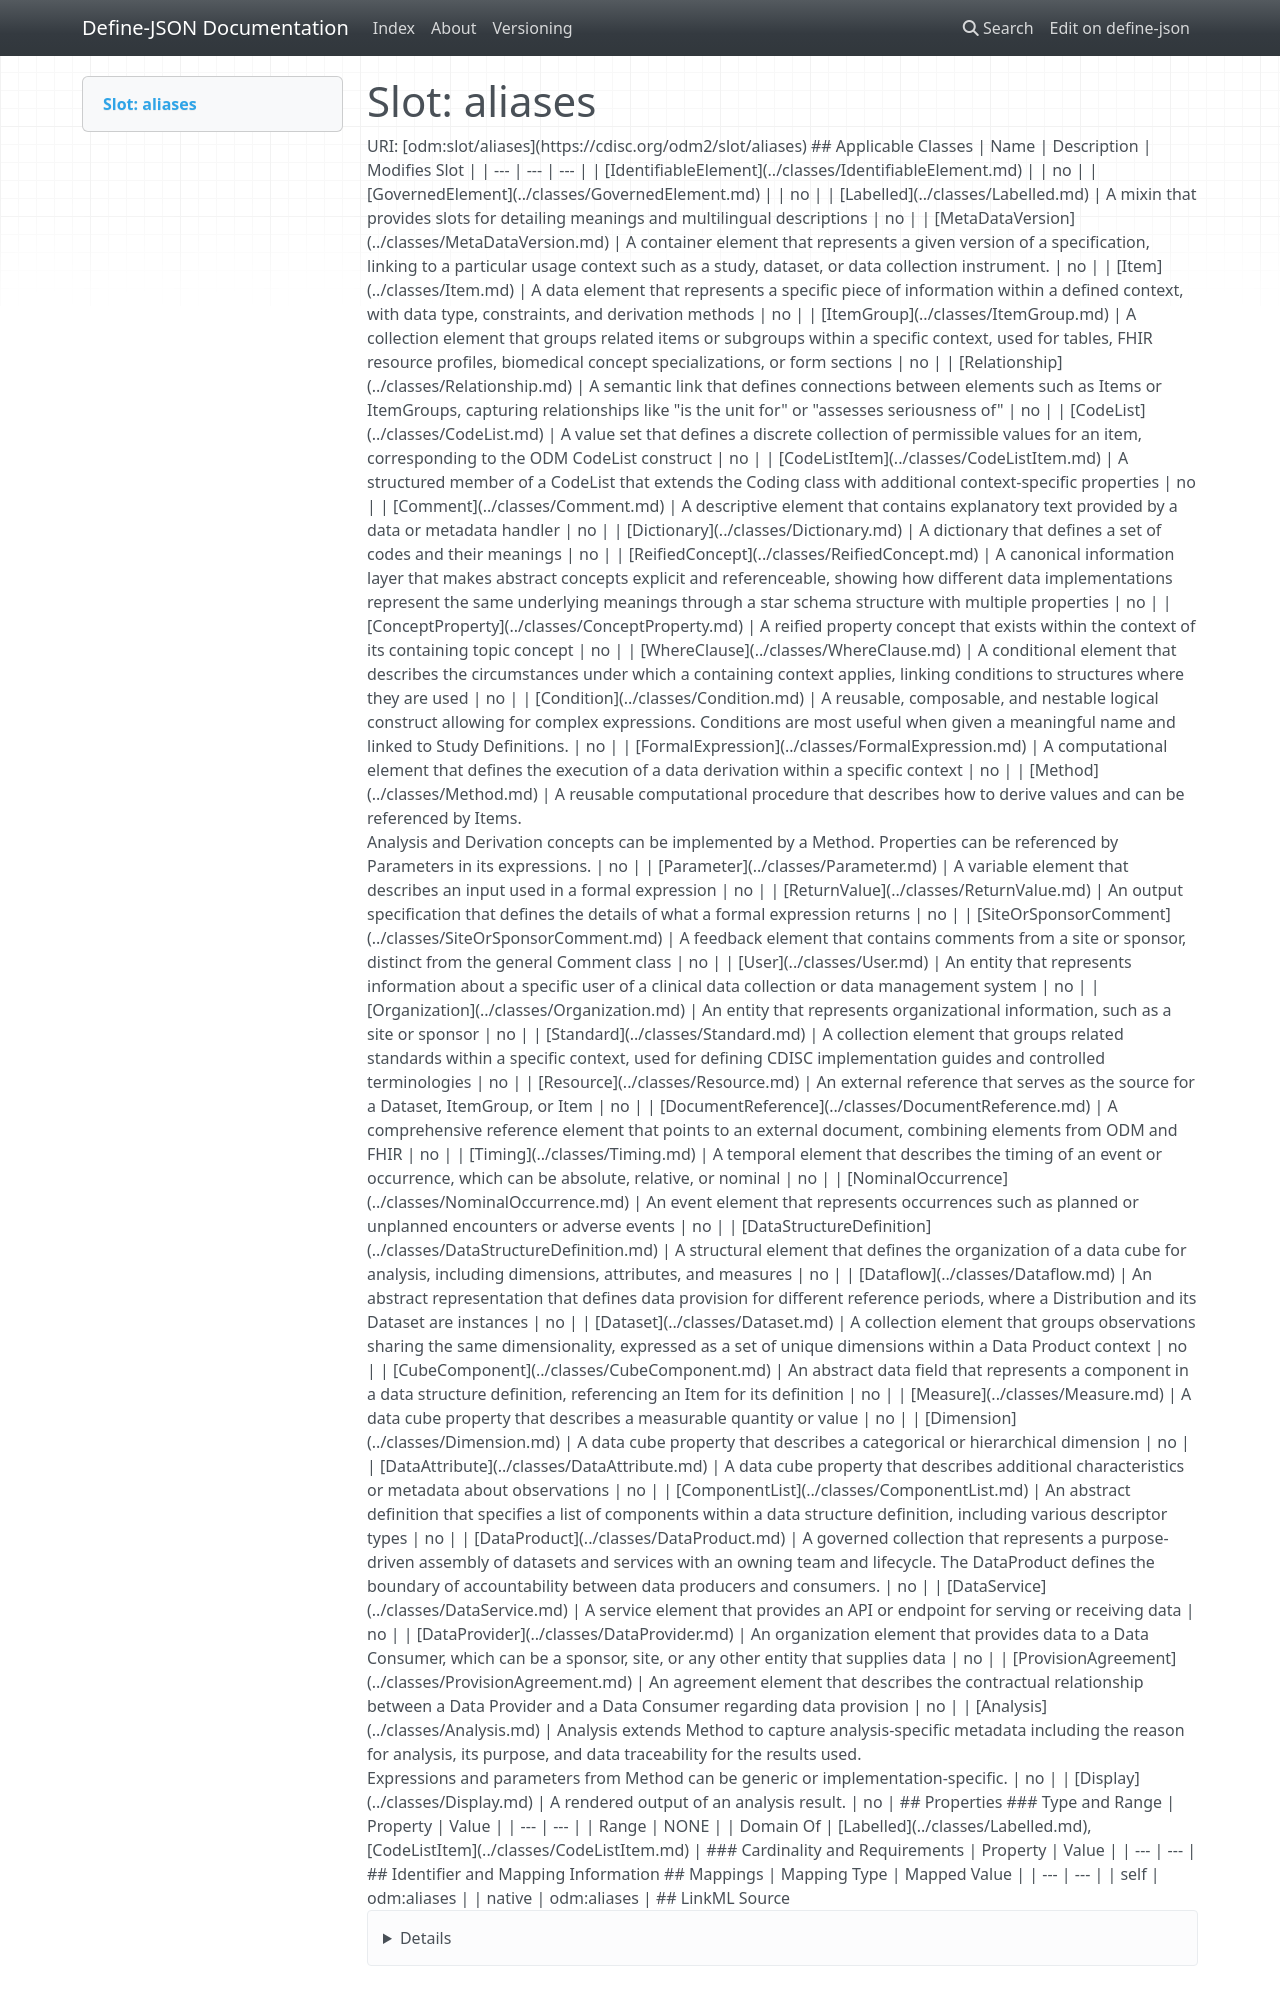

repository: TeMeta/define-json · page: slots/aliases/index.html · generator: mkdocs



# Slot: aliases 



URI: [odm:slot/aliases](https://cdisc.org/odm2/slot/aliases)
Alias: aliases

<!-- no inheritance hierarchy -->





## Applicable Classes

| Name | Description | Modifies Slot |
| --- | --- | --- |
| [Comment](../classes/Comment.md) | A descriptive element that contains explanatory text provided by a data or metadata handler |  no  |
| [Timing](../classes/Timing.md) | A temporal element that describes the timing of an event or occurrence, which can be absolute, relative, or nominal |  no  |
| [Analysis](../classes/Analysis.md) | Analysis extends Method to capture analysis-specific metadata including the reason for analysis, its purpose, and data traceability for the results used.<br>Expressions and parameters from Method can be generic or implementation-specific. |  no  |
| [Dimension](../classes/Dimension.md) | A data cube property that describes a categorical or hierarchical dimension |  no  |
| [Condition](../classes/Condition.md) | A reusable, composable, and nestable logical construct allowing for complex expressions. Conditions are most useful when given a meaningful name and linked to Study Definitions. |  no  |
| [Standard](../classes/Standard.md) | A collection element that groups related standards within a specific context, used for defining CDISC implementation guides and controlled terminologies |  no  |
| [SiteOrSponsorComment](../classes/SiteOrSponsorComment.md) | A feedback element that contains comments from a site or sponsor, distinct from the general Comment class |  no  |
| [DataAttribute](../classes/DataAttribute.md) | A data cube property that describes additional characteristics or metadata about observations |  no  |
| [ProvisionAgreement](../classes/ProvisionAgreement.md) | An agreement element that describes the contractual relationship between a Data Provider and a Data Consumer regarding data provision |  no  |
| [Relationship](../classes/Relationship.md) | A semantic link that defines connections between elements such as Items or ItemGroups, capturing relationships like "is the unit for" or "assesses seriousness of" |  no  |
| [WhereClause](../classes/WhereClause.md) | A conditional element that describes the circumstances under which a containing context applies, linking conditions to structures where they are used |  no  |
| [Labelled](../classes/Labelled.md) | A mixin that provides slots for detailing meanings and multilingual descriptions |  no  |
| [FormalExpression](../classes/FormalExpression.md) | A computational element that defines the execution of a data derivation within a specific context |  no  |
| [GovernedElement](../classes/GovernedElement.md) |  |  no  |
| [Display](../classes/Display.md) | A rendered output of an analysis result. |  no  |
| [CubeComponent](../classes/CubeComponent.md) | An abstract data field that represents a component in a data structure definition, referencing an Item for its definition |  no  |
| [DocumentReference](../classes/DocumentReference.md) | A comprehensive reference element that points to an external document, combining elements from ODM and FHIR |  no  |
| [Measure](../classes/Measure.md) | A data cube property that describes a measurable quantity or value |  no  |
| [Resource](../classes/Resource.md) | An external reference that serves as the source for a Dataset, ItemGroup, or Item |  no  |
| [IdentifiableElement](../classes/IdentifiableElement.md) |  |  no  |
| [ConceptProperty](../classes/ConceptProperty.md) | A reified property concept that exists within the context of its containing topic concept |  no  |
| [Parameter](../classes/Parameter.md) | A variable element that describes an input used in a formal expression |  no  |
| [NominalOccurrence](../classes/NominalOccurrence.md) | An event element that represents occurrences such as planned or unplanned encounters or adverse events |  no  |
| [Dictionary](../classes/Dictionary.md) | A dictionary that defines a set of codes and their meanings |  no  |
| [DataStructureDefinition](../classes/DataStructureDefinition.md) | A structural element that defines the organization of a data cube for analysis, including dimensions, attributes, and measures |  no  |
| [Dataset](../classes/Dataset.md) | A collection element that groups observations sharing the same dimensionality, expressed as a set of unique dimensions within a Data Product context |  no  |
| [ComponentList](../classes/ComponentList.md) | An abstract definition that specifies a list of components within a data structure definition, including various descriptor types |  no  |
| [DataProduct](../classes/DataProduct.md) | A governed collection that represents a purpose-driven assembly of datasets and services with an owning team and lifecycle. The DataProduct defines the boundary of accountability between data producers and consumers. |  no  |
| [DataService](../classes/DataService.md) | A service element that provides an API or endpoint for serving or receiving data |  no  |
| [Organization](../classes/Organization.md) | An entity that represents organizational information, such as a site or sponsor |  no  |
| [ReifiedConcept](../classes/ReifiedConcept.md) | A canonical information layer that makes abstract concepts explicit and referenceable, showing how different data implementations represent the same underlying meanings through a star schema structure with multiple properties |  no  |
| [Method](../classes/Method.md) | A reusable computational procedure that describes how to derive values and can be referenced by Items.<br>Analysis and Derivation concepts can be implemented by a Method. Properties can be referenced by Parameters in its expressions. |  no  |
| [CodeList](../classes/CodeList.md) | A value set that defines a discrete collection of permissible values for an item, corresponding to the ODM CodeList construct |  no  |
| [User](../classes/User.md) | An entity that represents information about a specific user of a clinical data collection or data management system |  no  |
| [ItemGroup](../classes/ItemGroup.md) | A collection element that groups related items or subgroups within a specific context, used for tables, FHIR resource profiles, biomedical concept specializations, or form sections |  no  |
| [Dataflow](../classes/Dataflow.md) | An abstract representation that defines data provision for different reference periods, where a Distribution and its Dataset are instances |  no  |
| [MetaDataVersion](../classes/MetaDataVersion.md) | A container element that represents a given version of a specification, linking to a particular usage context such as a study, dataset, or data collection instrument. |  no  |
| [Item](../classes/Item.md) | A data element that represents a specific piece of information within a defined context, with data type, constraints, and derivation methods |  no  |
| [CodeListItem](../classes/CodeListItem.md) | A structured member of a CodeList that extends the Coding class with additional context-specific properties |  no  |
| [DataProvider](../classes/DataProvider.md) | An organization element that provides data to a Data Consumer, which can be a sponsor, site, or any other entity that supplies data |  no  |
| [ReturnValue](../classes/ReturnValue.md) | An output specification that defines the details of what a formal expression returns |  no  |






## Properties

* Range: NONE
